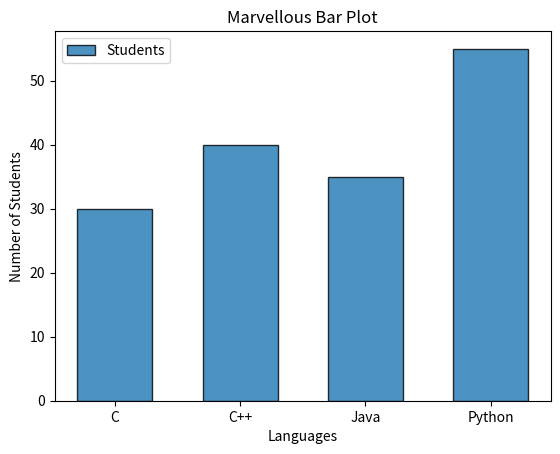

Write Python code to recreate this figure.
import matplotlib.pyplot as plt

def main():
   language = ["C", "C++", "Java", "Python"]
   students = [30,40,35,55]

   plt.bar(
       language,                    # Values of X axis
       students,                    # Values of Y axis
       width = 0.6,                 # Width of bar
       edgecolor = "black",         # Border color of bars
       linewidth = 1,               # Width of bar order
       alpha = 0.8,                 # transperence 0.0 to 1.0
       label = "Students"           # Legend text
    )

   plt.title("Marvellous Bar Plot")
   plt.xlabel("Languages")
   plt.ylabel("Number of Students")
   plt.legend()
   plt.show()

if __name__ == "__main__":
    main()
